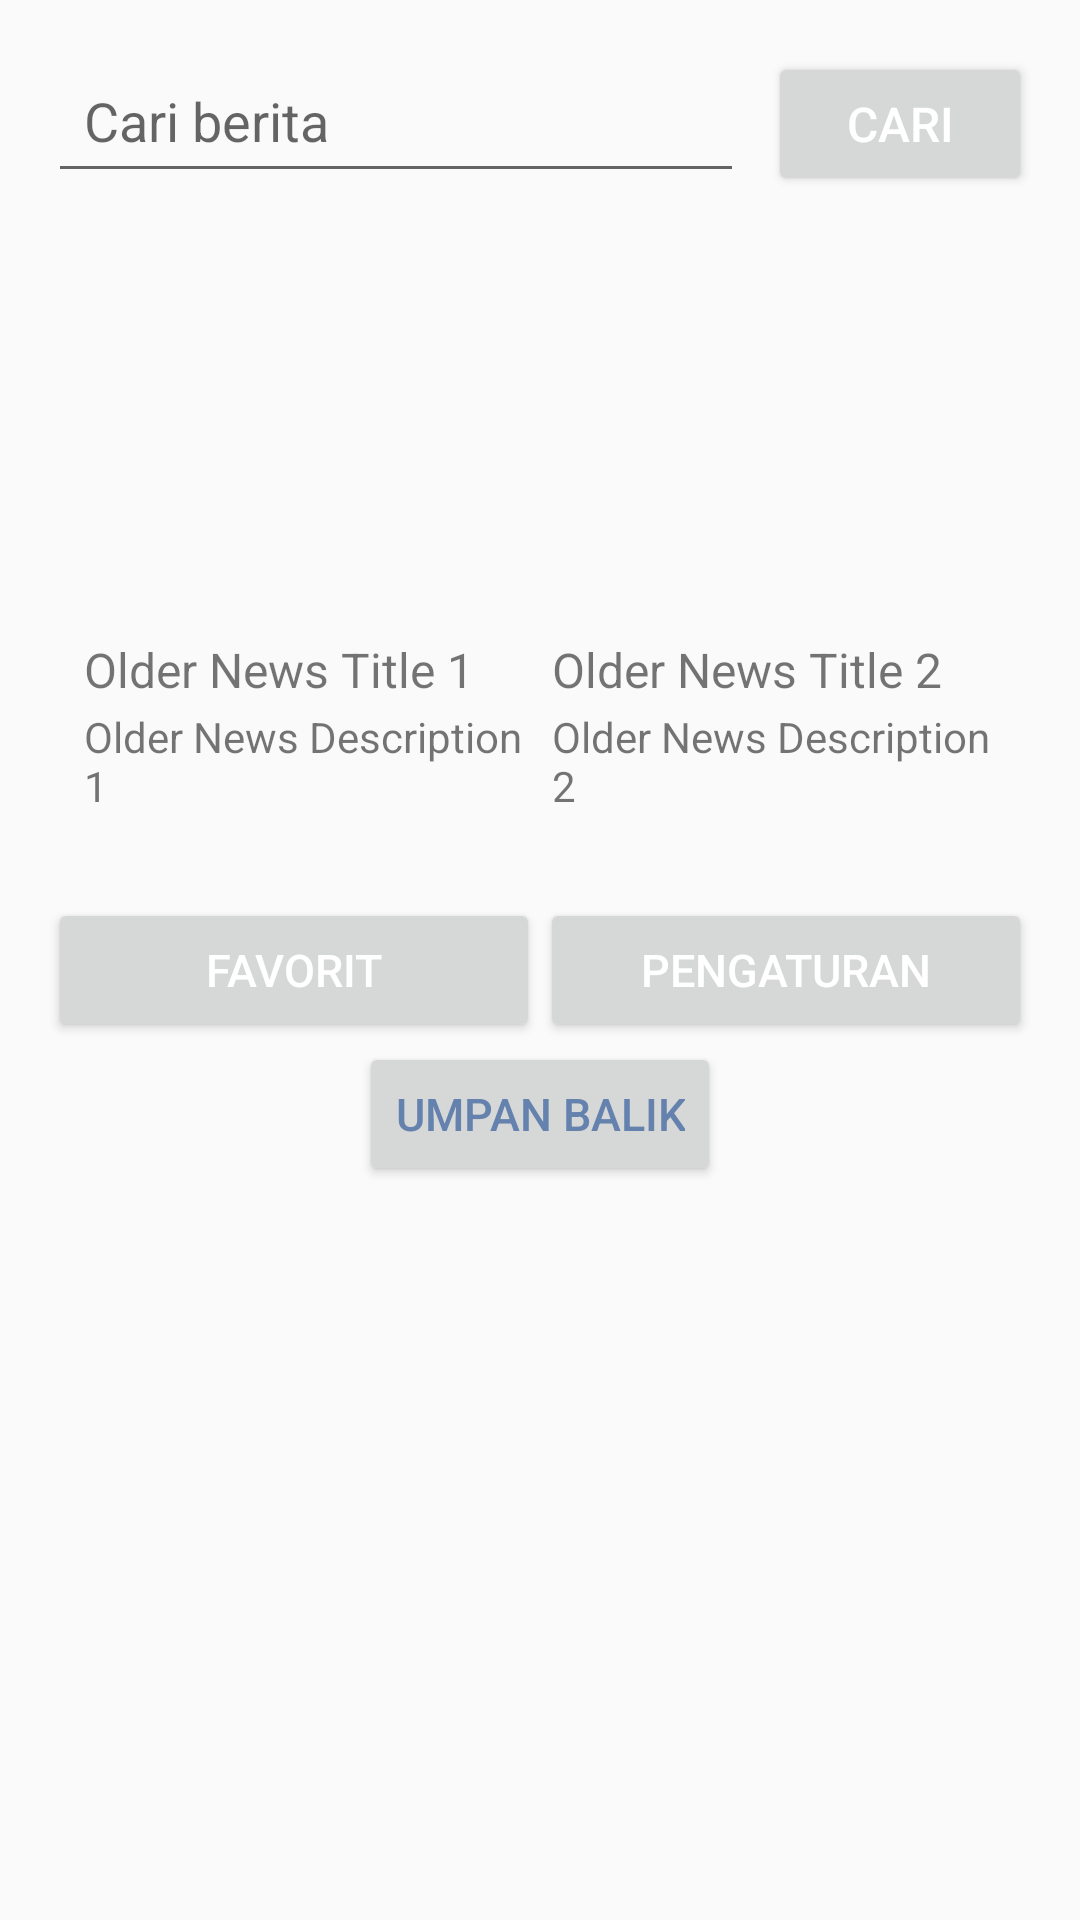

This screen was rendered from an Android layout file. Write that file and the resources it references.
<!-- AndroidManifest.xml: activity theme Theme.AppCompat.DayNight.DarkActionBar -->
<!-- res/layout/activity_main.xml -->
<?xml version="1.0" encoding="utf-8"?>
<ScrollView xmlns:android="http://schemas.android.com/apk/res/android"
    android:layout_width="match_parent"
    android:layout_height="match_parent"
    android:padding="16dp">

    <LinearLayout
        android:layout_width="match_parent"
        android:layout_height="wrap_content"
        android:orientation="vertical">

        
        <LinearLayout
            android:layout_width="match_parent"
            android:layout_height="wrap_content"
            android:orientation="horizontal">

            <EditText
                android:id="@+id/searchEditText"
                android:layout_width="0dp"
                android:layout_height="wrap_content"
                android:layout_weight="1"
                android:hint="Cari berita"
                android:inputType="text"
                android:padding="12dp" />

            <Button
                android:id="@+id/searchButton"
                android:layout_width="wrap_content"
                android:layout_height="wrap_content"
                android:text="Cari"
                android:layout_marginStart="8dp"
                android:textColor="@android:color/white"
                android:padding="12dp"
                android:textSize="16sp" />

        </LinearLayout>

        
        <androidx.recyclerview.widget.RecyclerView
            android:id="@+id/recyclerViewLatest"
            android:layout_width="match_parent"
            android:layout_height="0dp"
            android:layout_weight="1"
            android:layout_marginTop="16dp" />

        
        <LinearLayout
            android:id="@+id/olderNewsLayout"
            android:layout_width="match_parent"
            android:layout_height="wrap_content"
            android:orientation="vertical"
            android:layout_marginTop="16dp">

            
            <LinearLayout
                android:layout_width="match_parent"
                android:layout_height="wrap_content"
                android:orientation="horizontal"
                android:weightSum="2"
                android:padding="8dp">

                
                <LinearLayout
                    android:layout_width="0dp"
                    android:layout_height="wrap_content"
                    android:layout_weight="1"
                    android:orientation="vertical"
                    android:padding="4dp">

                    <ImageView
                        android:id="@+id/newsImage1"
                        android:layout_width="match_parent"
                        android:layout_height="100dp"
                        android:scaleType="centerCrop"  />

                    <TextView
                        android:layout_width="match_parent"
                        android:layout_height="wrap_content"
                        android:text="Older News Title 1"
                        android:textSize="16sp"
                        android:paddingTop="4dp" />

                    <TextView
                        android:layout_width="match_parent"
                        android:layout_height="wrap_content"
                        android:text="Older News Description 1"
                        android:textSize="14sp"
                        android:paddingTop="2dp" />

                </LinearLayout>

                
                <LinearLayout
                    android:layout_width="0dp"
                    android:layout_height="wrap_content"
                    android:layout_weight="1"
                    android:orientation="vertical"
                    android:padding="4dp">

                    <ImageView
                        android:id="@+id/newsImage2"
                        android:layout_width="match_parent"
                        android:layout_height="100dp"
                        android:scaleType="centerCrop" />

                    <TextView
                        android:layout_width="match_parent"
                        android:layout_height="wrap_content"
                        android:text="Older News Title 2"
                        android:textSize="16sp"
                        android:paddingTop="4dp" />

                    <TextView
                        android:layout_width="match_parent"
                        android:layout_height="wrap_content"
                        android:text="Older News Description 2"
                        android:textSize="14sp"
                        android:paddingTop="2dp" />

                </LinearLayout>
            </LinearLayout>

        </LinearLayout>

        
        <LinearLayout
            android:layout_width="match_parent"
            android:layout_height="wrap_content"
            android:orientation="horizontal"
            android:layout_marginTop="16dp">

            <Button
                android:id="@+id/button_favorites"
                android:layout_width="0dp"
                android:layout_height="wrap_content"
                android:layout_weight="1"
                android:text="Favorit"
                android:textColor="@android:color/white"
                android:padding="12dp"
                android:textSize="15sp" />

            <Button
                android:id="@+id/button_settings"
                android:layout_width="0dp"
                android:layout_height="wrap_content"
                android:layout_weight="1"
                android:text="Pengaturan"
                android:textColor="@android:color/white"
                android:padding="12dp"
                android:textSize="15sp" />
        </LinearLayout>

        <Button
            android:id="@+id/button_feedback"
            android:layout_width="wrap_content"
            android:layout_height="wrap_content"
            android:text="Umpan Balik"
            android:textColor="@color/colorAccent"
            android:padding="12dp"
            android:layout_gravity="center"
            android:textSize="15sp" />

    </LinearLayout>
</ScrollView>
<!-- resources referenced by this layout -->
<resources>
  <color name="colorAccent">#6482AD</color>
</resources>
